pico-8 play session: hold → + tap 🅾, after a click and taps of 🅾, ❎, 🅾+❎, 🅾 in the second before t = 0

[t = 1 s] hold → ~1s, tap 🅾 ~2×
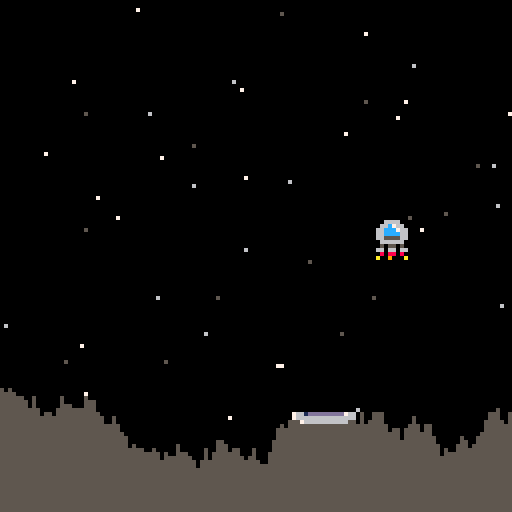
[t = 2 s] hold → ~2s, tap 🅾 ~4×
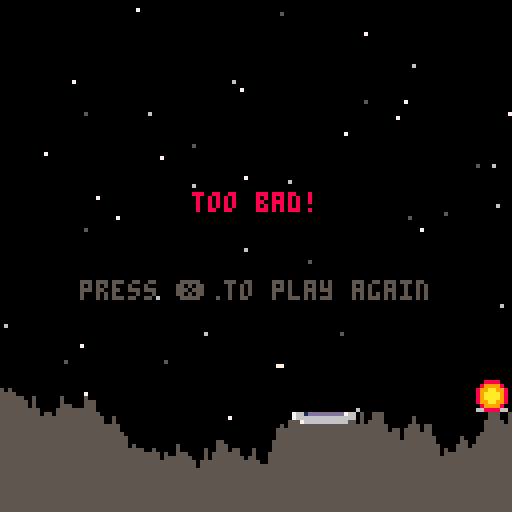

pico-8 cartridge
version 43
__lua__
function rndb(low, high)
  return flr(rnd(high - low + 1) + low)
end
local MAX_LANDING_SPEED = 1
local state

function set_state(s, ...)
  state = s
  s:init(...)
end

Play = {}

function Play:init()
  Player:init()
  Level:init()
end

function Play:update()
  Player:update()

  local hit = Level:touchdown(Player:bounds())
  if hit == "pad" and Player.dy < MAX_LANDING_SPEED then
    Player:land()
    set_state(GameOver, true)
  elseif hit then
    Player:crash()
    set_state(GameOver, false)
  end
end

function Play:draw()
  Level:draw()
  Player:draw()
end

GameOver = {}

function GameOver:init(won)
  self.won = won
  sfx(won and 1 or 2)
end

function GameOver:update()
  if (btnp(5)) set_state(Play)
end

function GameOver:draw()
  Play:draw()

  if self.won then
    print("you win!", 48, 48, 11)
  else
    print("too bad!", 48, 48, 8)
  end
  print("press ❎ to play again", 20, 70, 5)
end

function _init()
  set_state(Play)
end

function _update()
  state:update()
end

function _draw()
  cls()
  state:draw()
end
local SIZE = 8

Player = {}

local function thrust(self)
  if (btn(0)) self.dx -= self.thrust_power
  if (btn(1)) self.dx += self.thrust_power
  if (btn(2)) self.dy -= self.thrust_power

  if (btn(0) or btn(1) or btn(2)) sfx(0)
end

local function stay_on_screen(self)
  -- left side
  if (self.x < 0) then
    self.x = 0
    self.dx = 0
  end
  -- right side
  if (self.x > 119) then
    self.x = 119
    self.dx = 0
  end
  --- top side
  if (self.y < 0) then
    self.y = 0
    self.dy = 0
  end
end

function Player:init()
  self.x = 60
  self.y = 8
  self.dx = 0
  self.dy = 0
  self.sprite = 1
  self.win_sprite = 4
  self.lost_sprite = 5
  self.thrust_sprite = 6
  self.state = "flying"
  -- "flying", "landed" or "crashed"
  self.thrust_power = 0.075
  self.gravity = 0.025
end

function Player:land()
  self.state = "landed"
end

function Player:crash()
  self.state = "crashed"
end

-- left, right, bottom edges in pixels
function Player:bounds()
  return flr(self.x), flr(self.x + SIZE - 1), flr(self.y + SIZE - 1)
end

function Player:update()
  self.dy += self.gravity

  thrust(self)

  self.x += self.dx
  self.y += self.dy

  stay_on_screen(self)
end

function Player:draw()
  if (self.state == "flying" and (btn(0) or btn(1) or btn(2))) spr(self.thrust_sprite, self.x, self.y + 2)

  spr(self.sprite, self.x, self.y)

  if self.state == "landed" then
    spr(self.win_sprite, self.x, self.y - 8)
  elseif self.state == "crashed" then
    spr(self.lost_sprite, self.x, self.y)
  end
end
local START_COUNT = 50
local GROUND_MAX_TOP = 96 -- highest point
local GROUND_MIN_BTM = 120 -- lowest point
local PAD_WIDTH = 15

Level = {
  pad = {},
  ground = {}
}

local function init_pad()
  return {
    width = PAD_WIDTH,
    sprite = 2,
    x = rndb(0, 126 - PAD_WIDTH),
    y = rndb(GROUND_MAX_TOP, GROUND_MIN_BTM)
  }
end

local function init_ground(self)
  -- create ground at pad
  for i = self.pad.x, self.pad.x + self.pad.width do
    self.ground[i] = self.pad.y
  end

  -- create ground right of pad
  for i = self.pad.x + self.pad.width + 1, 127 do
    local height = rndb(self.ground[i - 1] - 3, self.ground[i - 1] + 3)
    self.ground[i] = mid(GROUND_MAX_TOP, height, GROUND_MIN_BTM)
  end

  -- create groud left of pad
  for i = self.pad.x - 1, 0, -1 do
    local height = rndb(self.ground[i + 1] - 3, self.ground[i + 1] + 3)
    self.ground[i] = mid(GROUND_MAX_TOP, height, GROUND_MIN_BTM)
  end
end

local function draw_pad(self)
  spr(self.pad.sprite, self.pad.x, self.pad.y, 2, 1)
end

local function draw_ground(self)
  for i = 0, 127 do
    line(i, self.ground[i], i, 127, 5)
  end
end

local function draw_stars()
  srand(1)
  for i = 1, START_COUNT do
    pset(rndb(0, 127), rndb(0, 127), rndb(5, 7))
  end
  srand(time())
end

function Level:init()
  self.pad = init_pad()
  init_ground(self)
end

-- returns "pad", "ground" or nil
function Level:touchdown(l, r, b)
  local pad = self.pad
  if l >= pad.x and r <= pad.x + pad.width and b >= pad.y - 1 then
    return "pad"
  end
  for i = l, r do
    if (self.ground[i] <= b) return "ground"
  end
end

function Level:draw()
  draw_stars()
  draw_ground(self)
  draw_pad(self)
end
__gfx__
00000000006666007661ddddddddd766000000000088880000000000000000000000000000000000000000000000000000000000000000000000000000000000
00000000066c76607666666666666666000000000899998000000000000000000000000000000000000000000000000000000000000000000000000000000000
0070070066ccc766007666666666660000000000899aa99800000000000000000000000000000000000000000000000000000000000000000000000000000000
0007700066cccc660000000000000000000b600089aaaa9800000000000000000000000000000000000000000000000000000000000000000000000000000000
0007700066555566000000000000000000bb600089aaaa9800000000000000000000000000000000000000000000000000000000000000000000000000000000
007007000666666000000000000000000bbb6000899aa99800000000000000000000000000000000000000000000000000000000000000000000000000000000
00000000050550500000000000000000000060000899998008088080000000000000000000000000000000000000000000000000000000000000000000000000
000000006606606600000000000000000000600000888800a009000a000000000000000000000000000000000000000000000000000000000000000000000000
